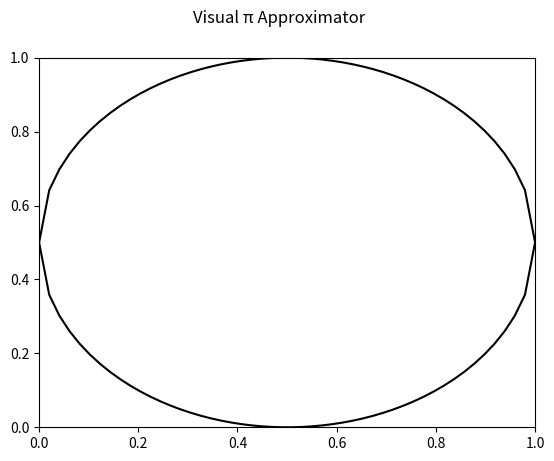

This chart was generated by the following Python code:
"""
Title: Monte Carlo Pi Approximator 

Description:
A Monte Carlo simulation using the uniform distribution on the unit square to:
(a) Estimate the area of the circle of radius 1/2 centered at (1/2, 1/2).
(b) Approximate pi using this area (A = pi * r^2 -> pi = A/r^2 = 4A).
(c) Show this process visually throughout the simulation.
"""

import matplotlib.pyplot as plt
import numpy as np
from matplotlib.animation import FuncAnimation

# Simulation settings.
BATCH_SIZE = 10**4
MAX_POINTS = 10**6
UPDATE_INTERVAL = 100 # (ms)
# Visual settings.
POINT_TRANSPARENCY = 0.025
CIRCLE_COLOUR = "black"
POINT_COLOUR = "red"
# Random seed settings (int for set seed; None for random seed).
RAND_SEED = None

def main():
    """Perform and display simulation using matplotlib."""
    # Initialise numerical variables.
    count = count_in = 0
    points = np.empty((MAX_POINTS, 2))
    # Define center constant to be used in calculation.
    center = np.array([1/2, 1/2])

    # Initialise randomisation using seed if supplied.
    np.random.seed(RAND_SEED)

    # Matplotlib setup.
    fig, ax = plt.subplots()
    fig.suptitle("Visual π Approximator")
    fig.canvas.manager.set_window_title("Visual π Approximator")

    # Initialise animated variables.
    approx_text = fig.text(0.15, 0.9, "")
    points_scat = ax.scatter([], [], s=1, color=POINT_COLOUR, alpha=POINT_TRANSPARENCY)

    # Plot a circle centered at (1/2, 1/2) with radius 1/2.
    x = np.linspace(0, 1, 50)
    y1 = np.sqrt((1/2)**2 - (x - 1/2)**2) + 1/2
    y2 = -y1 + 1

    ax.plot(x, y1, color=CIRCLE_COLOUR)
    ax.plot(x, y2, color=CIRCLE_COLOUR)

    # Set axes limits.
    ax.set(xlim=(0, 1), ylim=(0, 1))

    # Initialisation function for mpl animation.
    def init():
        approx_text.set_text("pi ≈ ...")
        points_scat.set_offsets(np.empty((0, 2)))
        return (approx_text, points_scat)

    # Update function for mpl animation.
    def update(frame):
        """Generate a new batch of points, updating the approximation and plot."""
        # Make nonlocal to allow in-function updating.
        nonlocal count, count_in

        # Calculate the number of points to generate. 
        to_gen = min(MAX_POINTS - count, BATCH_SIZE)
        if to_gen <= 0:
            return (approx_text, points_scat)

        # Generate batch of points randomly in the unit square.
        batch = np.random.rand(to_gen, 2)
        # Count those in the batch inside the plotted circle.
        squared_dists = np.sum((batch - center)**2, axis=1)
        count_in += np.count_nonzero(squared_dists < 1/4)
        # Update the total points generated.
        count += to_gen
        # Append the new batch to the graphed points.
        points[count-to_gen:count] = batch
        points_scat.set_offsets(points[:count])
    
        # Approximate the area of the circle using the law of large numbers on the uniform distribution.
        approx_area = count_in/count
        # Approximate pi with this area via. A = pi * r^2 -> pi = 4A.
        approx_num = 4 * approx_area
        # Update the displayed approximation.
        approx_text.set_text(f"pi ≈ {approx_num:.7f}")
        
        return (approx_text, points_scat)

    # Calculate the number of updates needed to complete the simulation.
    updates = MAX_POINTS//BATCH_SIZE 
    if MAX_POINTS % BATCH_SIZE != 0:
        updates += 1

    # Define the animation.
    # blit = False to allow the animated text to be drawn in the fig environment.
    ani = FuncAnimation(fig, update, frames=updates, init_func=init, interval=UPDATE_INTERVAL, blit=False)
    
    # Initialise the plot, starting the simulation.
    plt.show()

if __name__ == "__main__":
    main()
